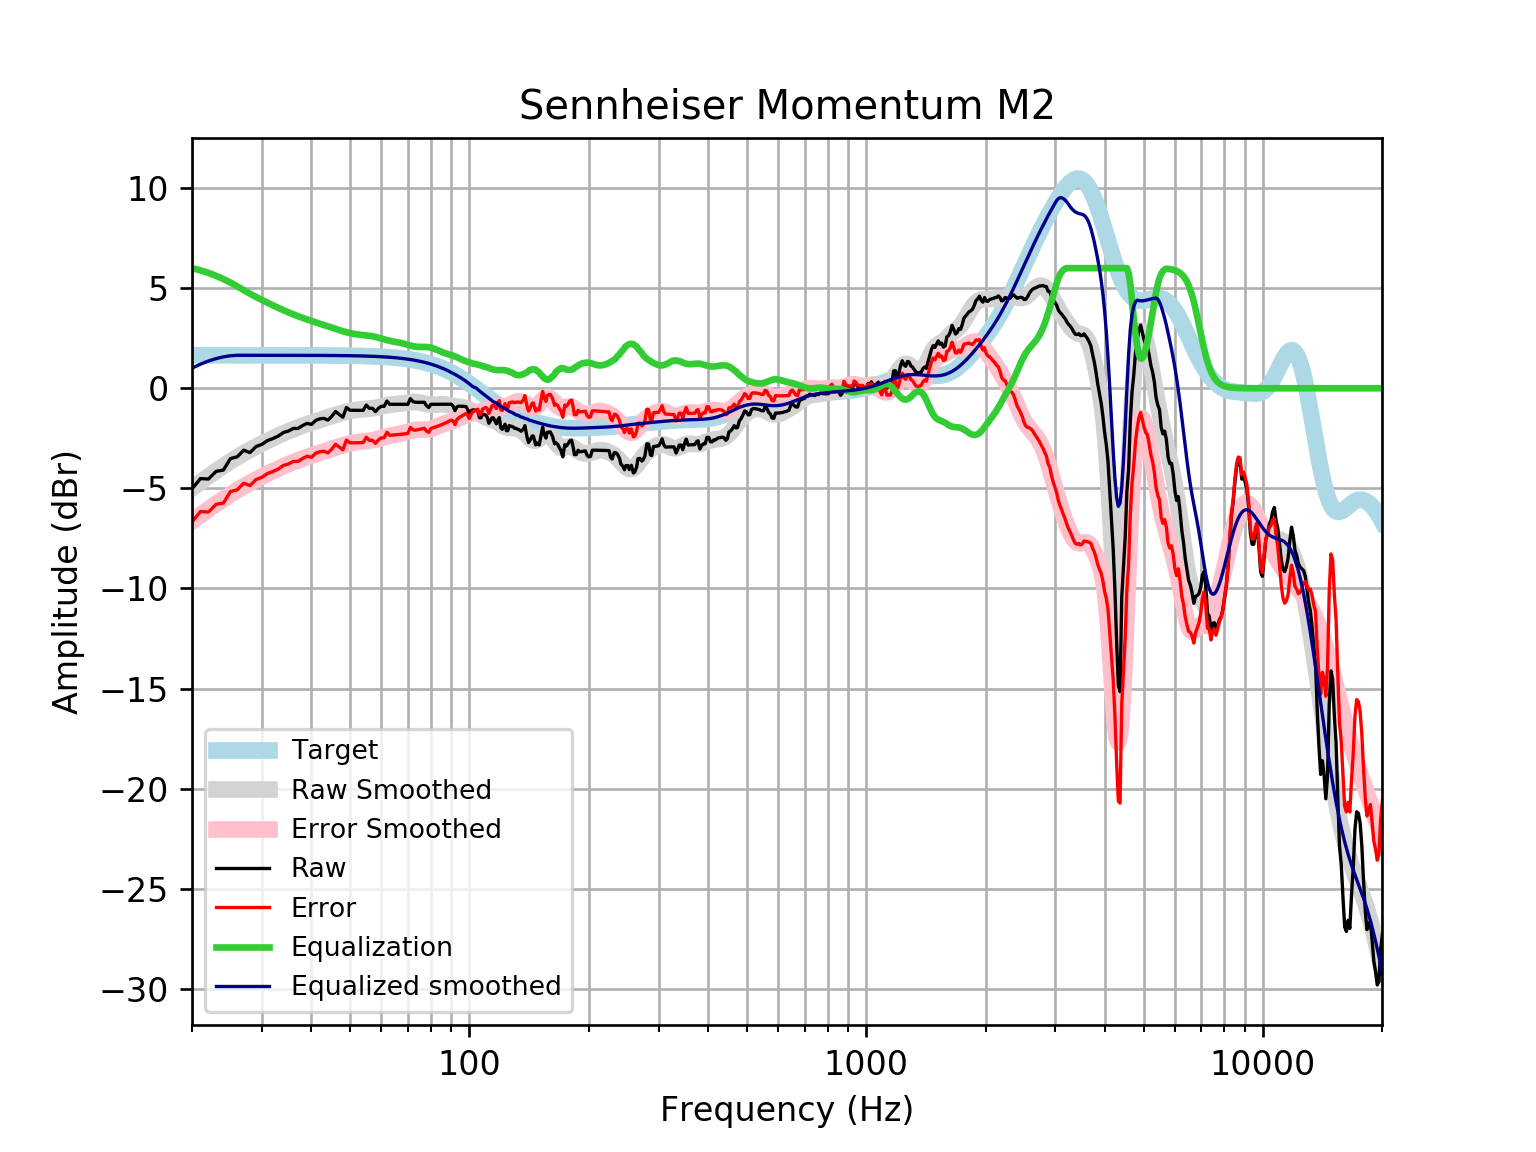

Values plotted in this chart, from the file beside it:
frequency, raw, error, smoothed, error_smoothed, equalization, equalized_raw, equalized_smoothed, target
20, -5.025, -6.673, -4.996, -6.643, 6.0, 0.9748, 1.004, 1.648
21, -4.513, -6.16, -4.689, -6.337, 5.892, 1.379, 1.202, 1.648
22, -4.533, -6.181, -4.402, -6.05, 5.763, 1.23, 1.361, 1.648
23, -4.151, -5.799, -4.134, -5.782, 5.616, 1.465, 1.482, 1.648
24, -4.086, -5.734, -3.885, -5.532, 5.454, 1.368, 1.57, 1.648
25, -3.512, -5.16, -3.655, -5.303, 5.279, 1.767, 1.624, 1.648
26, -3.424, -5.072, -3.445, -5.093, 5.093, 1.668, 1.648, 1.648
27, -3.094, -4.742, -3.253, -4.9, 4.9, 1.806, 1.648, 1.648
28, -3.214, -4.862, -3.076, -4.724, 4.724, 1.51, 1.647, 1.647
29, -2.913, -4.56, -2.914, -4.562, 4.562, 1.648, 1.647, 1.647
30, -2.802, -4.449, -2.764, -4.411, 4.411, 1.609, 1.647, 1.647
31, -2.611, -4.258, -2.623, -4.27, 4.27, 1.659, 1.647, 1.647
32, -2.511, -4.158, -2.492, -4.138, 4.138, 1.628, 1.647, 1.647
33, -2.387, -4.034, -2.368, -4.015, 4.015, 1.627, 1.647, 1.647
34, -2.209, -3.855, -2.252, -3.899, 3.899, 1.689, 1.646, 1.646
35, -2.137, -3.783, -2.145, -3.791, 3.791, 1.653, 1.646, 1.646
36, -2.008, -3.653, -2.045, -3.691, 3.691, 1.683, 1.645, 1.645
37, -2.008, -3.653, -1.954, -3.599, 3.599, 1.591, 1.645, 1.645
38, -1.862, -3.507, -1.869, -3.514, 3.514, 1.652, 1.644, 1.644
39, -1.753, -3.397, -1.791, -3.435, 3.435, 1.682, 1.644, 1.644
40, -1.805, -3.448, -1.718, -3.361, 3.361, 1.556, 1.643, 1.643
41, -1.606, -3.248, -1.649, -3.291, 3.291, 1.685, 1.642, 1.642
42, -1.528, -3.17, -1.582, -3.223, 3.223, 1.694, 1.641, 1.641
43, -1.505, -3.145, -1.516, -3.156, 3.156, 1.651, 1.64, 1.64
44, -1.589, -3.228, -1.452, -3.09, 3.09, 1.501, 1.639, 1.639
45, -1.404, -3.042, -1.389, -3.026, 3.026, 1.622, 1.637, 1.637
46, -1.163, -2.798, -1.328, -2.964, 2.964, 1.801, 1.635, 1.635
47, -1.304, -2.937, -1.271, -2.904, 2.904, 1.6, 1.634, 1.633
48, -1.445, -3.076, -1.218, -2.849, 2.849, 1.404, 1.631, 1.631
49, -0.9619, -2.591, -1.171, -2.799, 2.799, 1.838, 1.629, 1.629
50, -1.097, -2.724, -1.131, -2.757, 2.757, 1.659, 1.626, 1.626
51, -1.103, -2.726, -1.098, -2.722, 2.722, 1.619, 1.623, 1.623
52, -1.103, -2.723, -1.074, -2.694, 2.694, 1.591, 1.62, 1.62
53, -1.103, -2.719, -1.056, -2.672, 2.672, 1.569, 1.616, 1.616
54, -1.103, -2.715, -1.043, -2.655, 2.655, 1.552, 1.612, 1.612
55, -0.8412, -2.448, -1.03, -2.638, 2.638, 1.796, 1.607, 1.607
56, -1.002, -2.604, -1.016, -2.619, 2.619, 1.616, 1.602, 1.602
57, -1.002, -2.599, -0.9977, -2.594, 2.594, 1.592, 1.596, 1.596
58, -1.163, -2.753, -0.973, -2.563, 2.563, 1.4, 1.59, 1.59
59, -0.9975, -2.581, -0.9428, -2.526, 2.526, 1.529, 1.583, 1.583
60, -0.9016, -2.478, -0.9092, -2.485, 2.485, 1.584, 1.576, 1.576
61, -0.9016, -2.469, -0.8756, -2.443, 2.443, 1.542, 1.568, 1.568
62, -0.6401, -2.199, -0.8454, -2.404, 2.404, 1.764, 1.559, 1.559
63, -0.801, -2.35, -0.821, -2.37, 2.37, 1.569, 1.549, 1.549
64, -0.801, -2.339, -0.8031, -2.342, 2.342, 1.541, 1.538, 1.538
65, -0.801, -2.328, -0.7902, -2.317, 2.317, 1.516, 1.527, 1.527
66, -0.801, -2.315, -0.7796, -2.294, 2.294, 1.493, 1.514, 1.514
67, -0.801, -2.302, -0.7682, -2.269, 2.269, 1.468, 1.501, 1.501
68, -0.801, -2.287, -0.7538, -2.24, 2.24, 1.439, 1.486, 1.486
69, -0.801, -2.272, -0.7362, -2.207, 2.207, 1.406, 1.471, 1.471
70, -0.801, -2.255, -0.7172, -2.171, 2.171, 1.37, 1.454, 1.454
71, -0.5194, -1.955, -0.7003, -2.136, 2.136, 1.616, 1.436, 1.436
72, -0.6526, -2.069, -0.6893, -2.105, 2.105, 1.453, 1.416, 1.416
73, -0.7004, -2.096, -0.6874, -2.083, 2.083, 1.382, 1.395, 1.395
74, -0.7004, -2.073, -0.6961, -2.069, 2.069, 1.369, 1.373, 1.373
75, -0.7004, -2.05, -0.7144, -2.064, 2.064, 1.363, 1.349, 1.349
76, -0.7004, -2.024, -0.7394, -2.063, 2.063, 1.363, 1.324, 1.324
77, -0.7004, -1.998, -0.7666, -2.064, 2.064, 1.363, 1.297, 1.297
78, -0.8697, -2.139, -0.7916, -2.06, 2.06, 1.191, 1.269, 1.269
79, -0.9612, -2.2, -0.8106, -2.049, 2.049, 1.088, 1.239, 1.239
... 553 more rows
